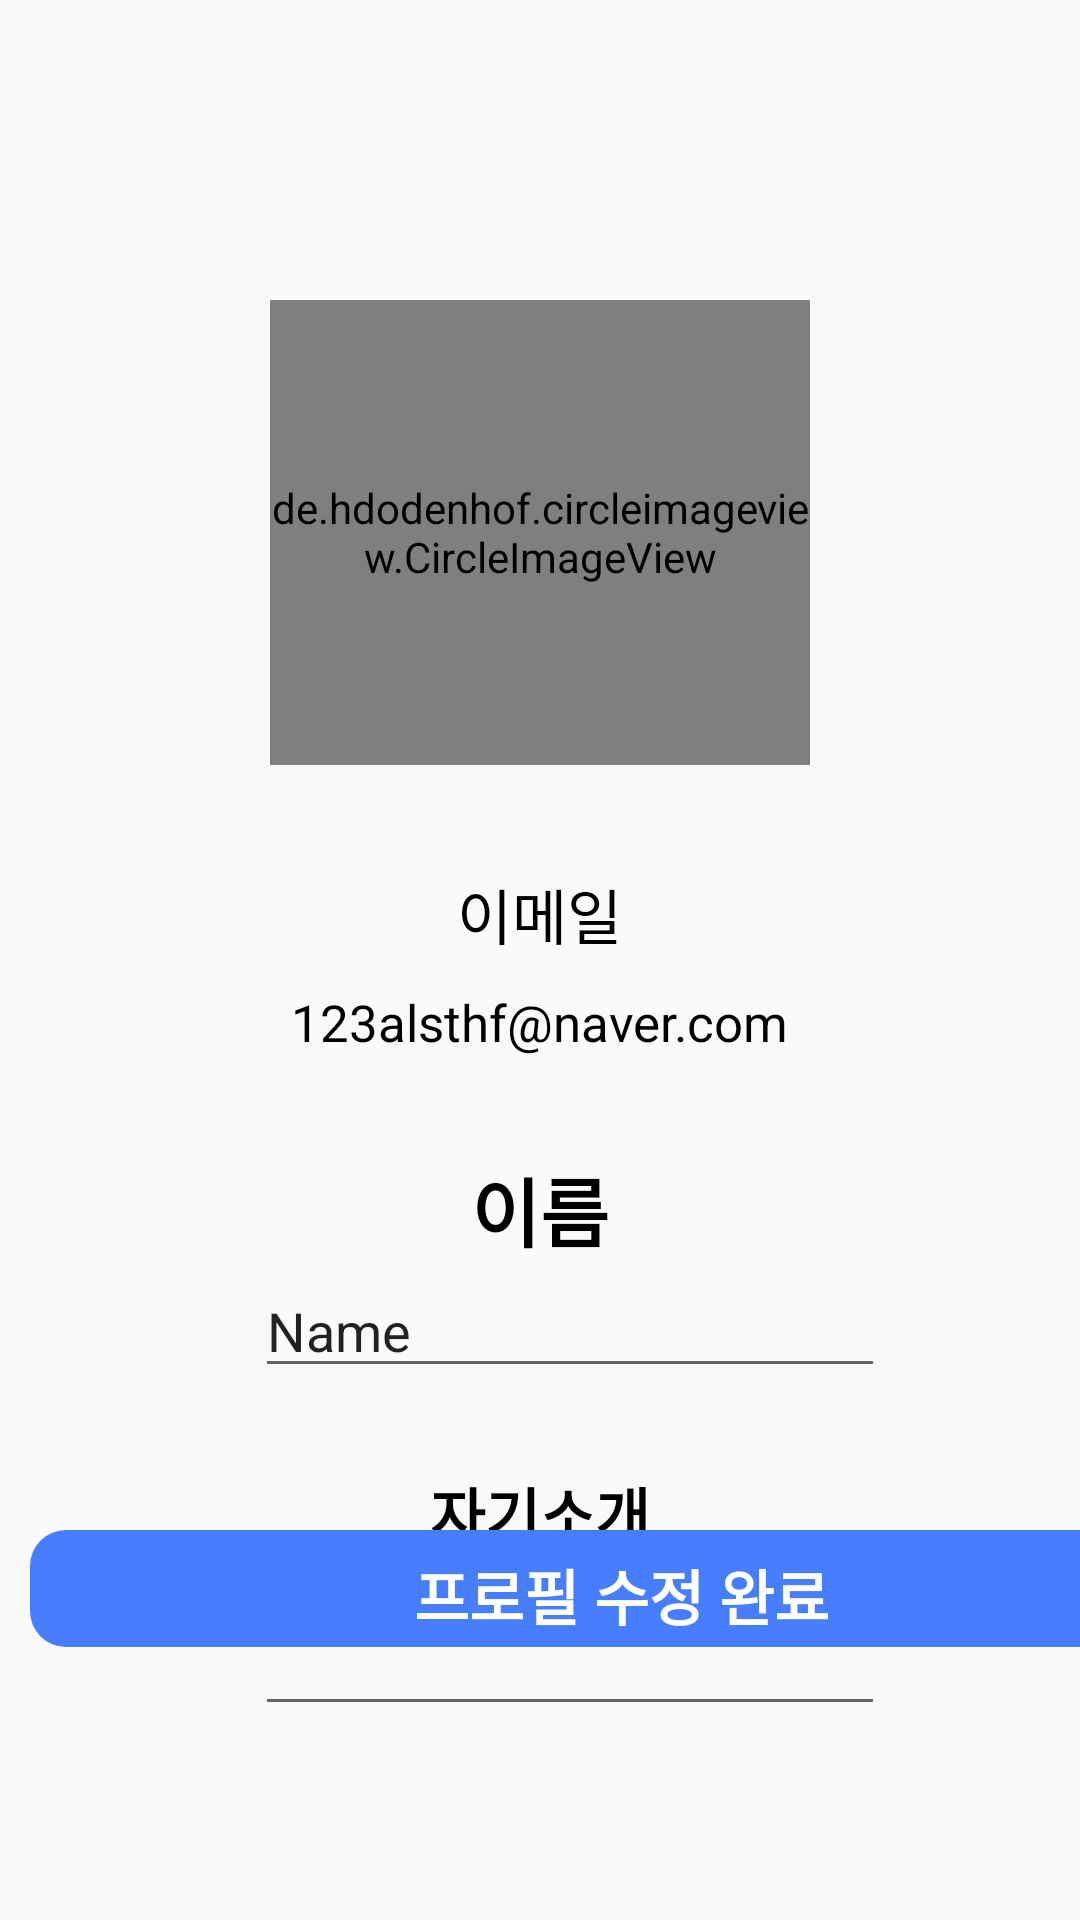

Layout XML and referenced resources for this Android screen:
<!-- AndroidManifest.xml: application theme Theme.Leaf -->
<!-- res/layout/fragment_setting.xml -->
<?xml version="1.0" encoding="utf-8"?>
<FrameLayout xmlns:android="http://schemas.android.com/apk/res/android"
    xmlns:tools="http://schemas.android.com/tools"
    android:layout_width="match_parent"
    android:layout_height="match_parent"
    xmlns:app="http://schemas.android.com/apk/res-auto"
    tools:context=".setting.settingFragment">
<androidx.constraintlayout.widget.ConstraintLayout
android:layout_width="match_parent"
android:layout_height="match_parent"
tools:context=".auth.ProfileEditActivity">
<LinearLayout
    android:layout_width="match_parent"
    android:layout_height="match_parent"
    android:orientation="vertical"
    >

    <de.hdodenhof.circleimageview.CircleImageView
        android:id="@+id/profile_imageview"
        android:layout_width="180dp"
        android:layout_height="155dp"
        android:layout_gravity="center"
        android:layout_marginTop="100dp"
        android:background="@android:color/transparent"
        app:civ_border_color="#FFFFFF"
        app:civ_border_overlay="true"
        app:civ_border_width="1dp" />
    <TextView
        android:id="@+id/emailArea"
        android:layout_width="wrap_content"
        android:layout_height="wrap_content"
        android:layout_marginTop="35dp"
        android:layout_gravity="center"
        android:text="이메일"
        android:textSize="20sp"
        android:textColor="@color/black"
        app:layout_constraintStart_toStartOf="parent"
        app:layout_constraintTop_toBottomOf="@+id/profile_imageview" />
    <TextView
        android:id="@+id/email"
        android:layout_width="wrap_content"
        android:layout_height="wrap_content"
        android:layout_marginTop="10dp"
        android:layout_gravity="center"
        android:text="123alsthf@naver.com"
        android:textSize="17sp"
        android:textColor="@color/black"
        app:layout_constraintStart_toStartOf="parent"
        app:layout_constraintTop_toBottomOf="@+id/emailArea" />

    <TextView
        android:id="@+id/name"
        android:layout_width="wrap_content"
        android:layout_height="wrap_content"
        android:layout_marginTop="33dp"
        android:layout_gravity="center"
        android:text="이름"
        android:textSize="25sp"
        android:textStyle="bold"
        android:textColor="@color/black"
        app:layout_constraintStart_toStartOf="parent"
        app:layout_constraintTop_toBottomOf="@+id/emailArea" />

    <EditText
        android:id="@+id/edit_name"
        android:layout_width="wrap_content"
        android:layout_height="wrap_content"
        android:layout_marginStart="10dp"
        android:layout_gravity="center"
        android:ems="10"
        android:inputType="textPersonName"
        android:text="Name"
        app:layout_constraintBottom_toBottomOf="@+id/name"
        app:layout_constraintEnd_toEndOf="@+id/editTextTextMultiLine"
        app:layout_constraintStart_toEndOf="@+id/name"
        app:layout_constraintTop_toTopOf="@+id/name" />

    <TextView
        android:id="@+id/introduce"
        android:layout_width="wrap_content"
        android:layout_height="wrap_content"
        android:layout_marginTop="27dp"
        android:text="자기소개"
        android:layout_gravity="center"
        android:textColor="@color/black"
        android:textSize="20sp"
        android:textStyle="bold"
        app:layout_constraintStart_toStartOf="@+id/name"
        app:layout_constraintTop_toBottomOf="@+id/name" />

    <EditText
        android:id="@+id/edit_introduce"
        android:layout_width="wrap_content"
        android:layout_height="wrap_content"
        android:layout_marginTop="15dp"
        android:layout_marginStart="10dp"
        android:layout_gravity="center"
        android:ems="10"
        android:gravity="start|top"
        android:inputType="textMultiLine"
        app:layout_constraintStart_toEndOf="@+id/introduce"
        app:layout_constraintTop_toBottomOf="@+id/edit_name" />
</LinearLayout>


<LinearLayout
    android:layout_width="match_parent"
    app:layout_constraintBottom_toBottomOf="parent"
    android:layout_marginBottom="80dp"
    android:layout_height="60dp">

    <Button
        android:id="@+id/profile_btn"
        android:layout_width="394dp"
        android:layout_height="39dp"
        android:layout_margin="10dp"
        android:background="@drawable/bottom_button"
        android:padding="7dp"
        android:text="프로필 수정 완료"
        android:textAlignment="center"
        android:textColor="#ffffff"
        android:textSize="20sp"
        android:textStyle="bold" />


</LinearLayout>

</androidx.constraintlayout.widget.ConstraintLayout>
</FrameLayout>
<!-- resources referenced by this layout -->
<resources>
  <color name="black">#FF000000</color>
  <!-- drawable bottom_button (drawable) -->
  <?xml version="1.0" encoding="utf-8"?>
  <shape xmlns:android="http://schemas.android.com/apk/res/android"
      android:padding="10dp"
      android:shape="rectangle" >
      <solid android:color="#467EFE" />
      <corners
          android:bottomLeftRadius="12dp"
          android:bottomRightRadius="12dp"
          android:topLeftRadius="12dp"
          android:topRightRadius="12dp" />
  </shape>
  <style name="Theme.Leaf" parent="Theme.AppCompat.DayNight.DarkActionBar">
          
          <item name="colorPrimary">#6495ED</item>
          <item name="colorPrimaryVariant">@color/purple_700</item>
          <item name="colorOnPrimary">@color/white</item>
          
          <item name="colorSecondary">@color/teal_200</item>
          <item name="colorSecondaryVariant">@color/teal_700</item>
          <item name="colorOnSecondary">@color/black</item>
          
          <item name="android:statusBarColor">@color/main_color</item>
          
          
          <item name="android:textViewStyle">@style/mainFont</item>
          <item name="android:editTextStyle">@style/mainFont</item>
          <item name="android:buttonStyle">@style/mainFont</item>
          <item name="android:radioButtonStyle">@style/mainFont</item>
          <item name="android:checkboxStyle">@style/mainFont</item>
      </style>
  <color name="purple_700">#FF3700B3</color>
  <color name="white">#FFFFFFFF</color>
  <color name="teal_200">#FF03DAC5</color>
  <color name="teal_700">#FF018786</color>
  <color name="main_color">#6495ED</color>
</resources>
